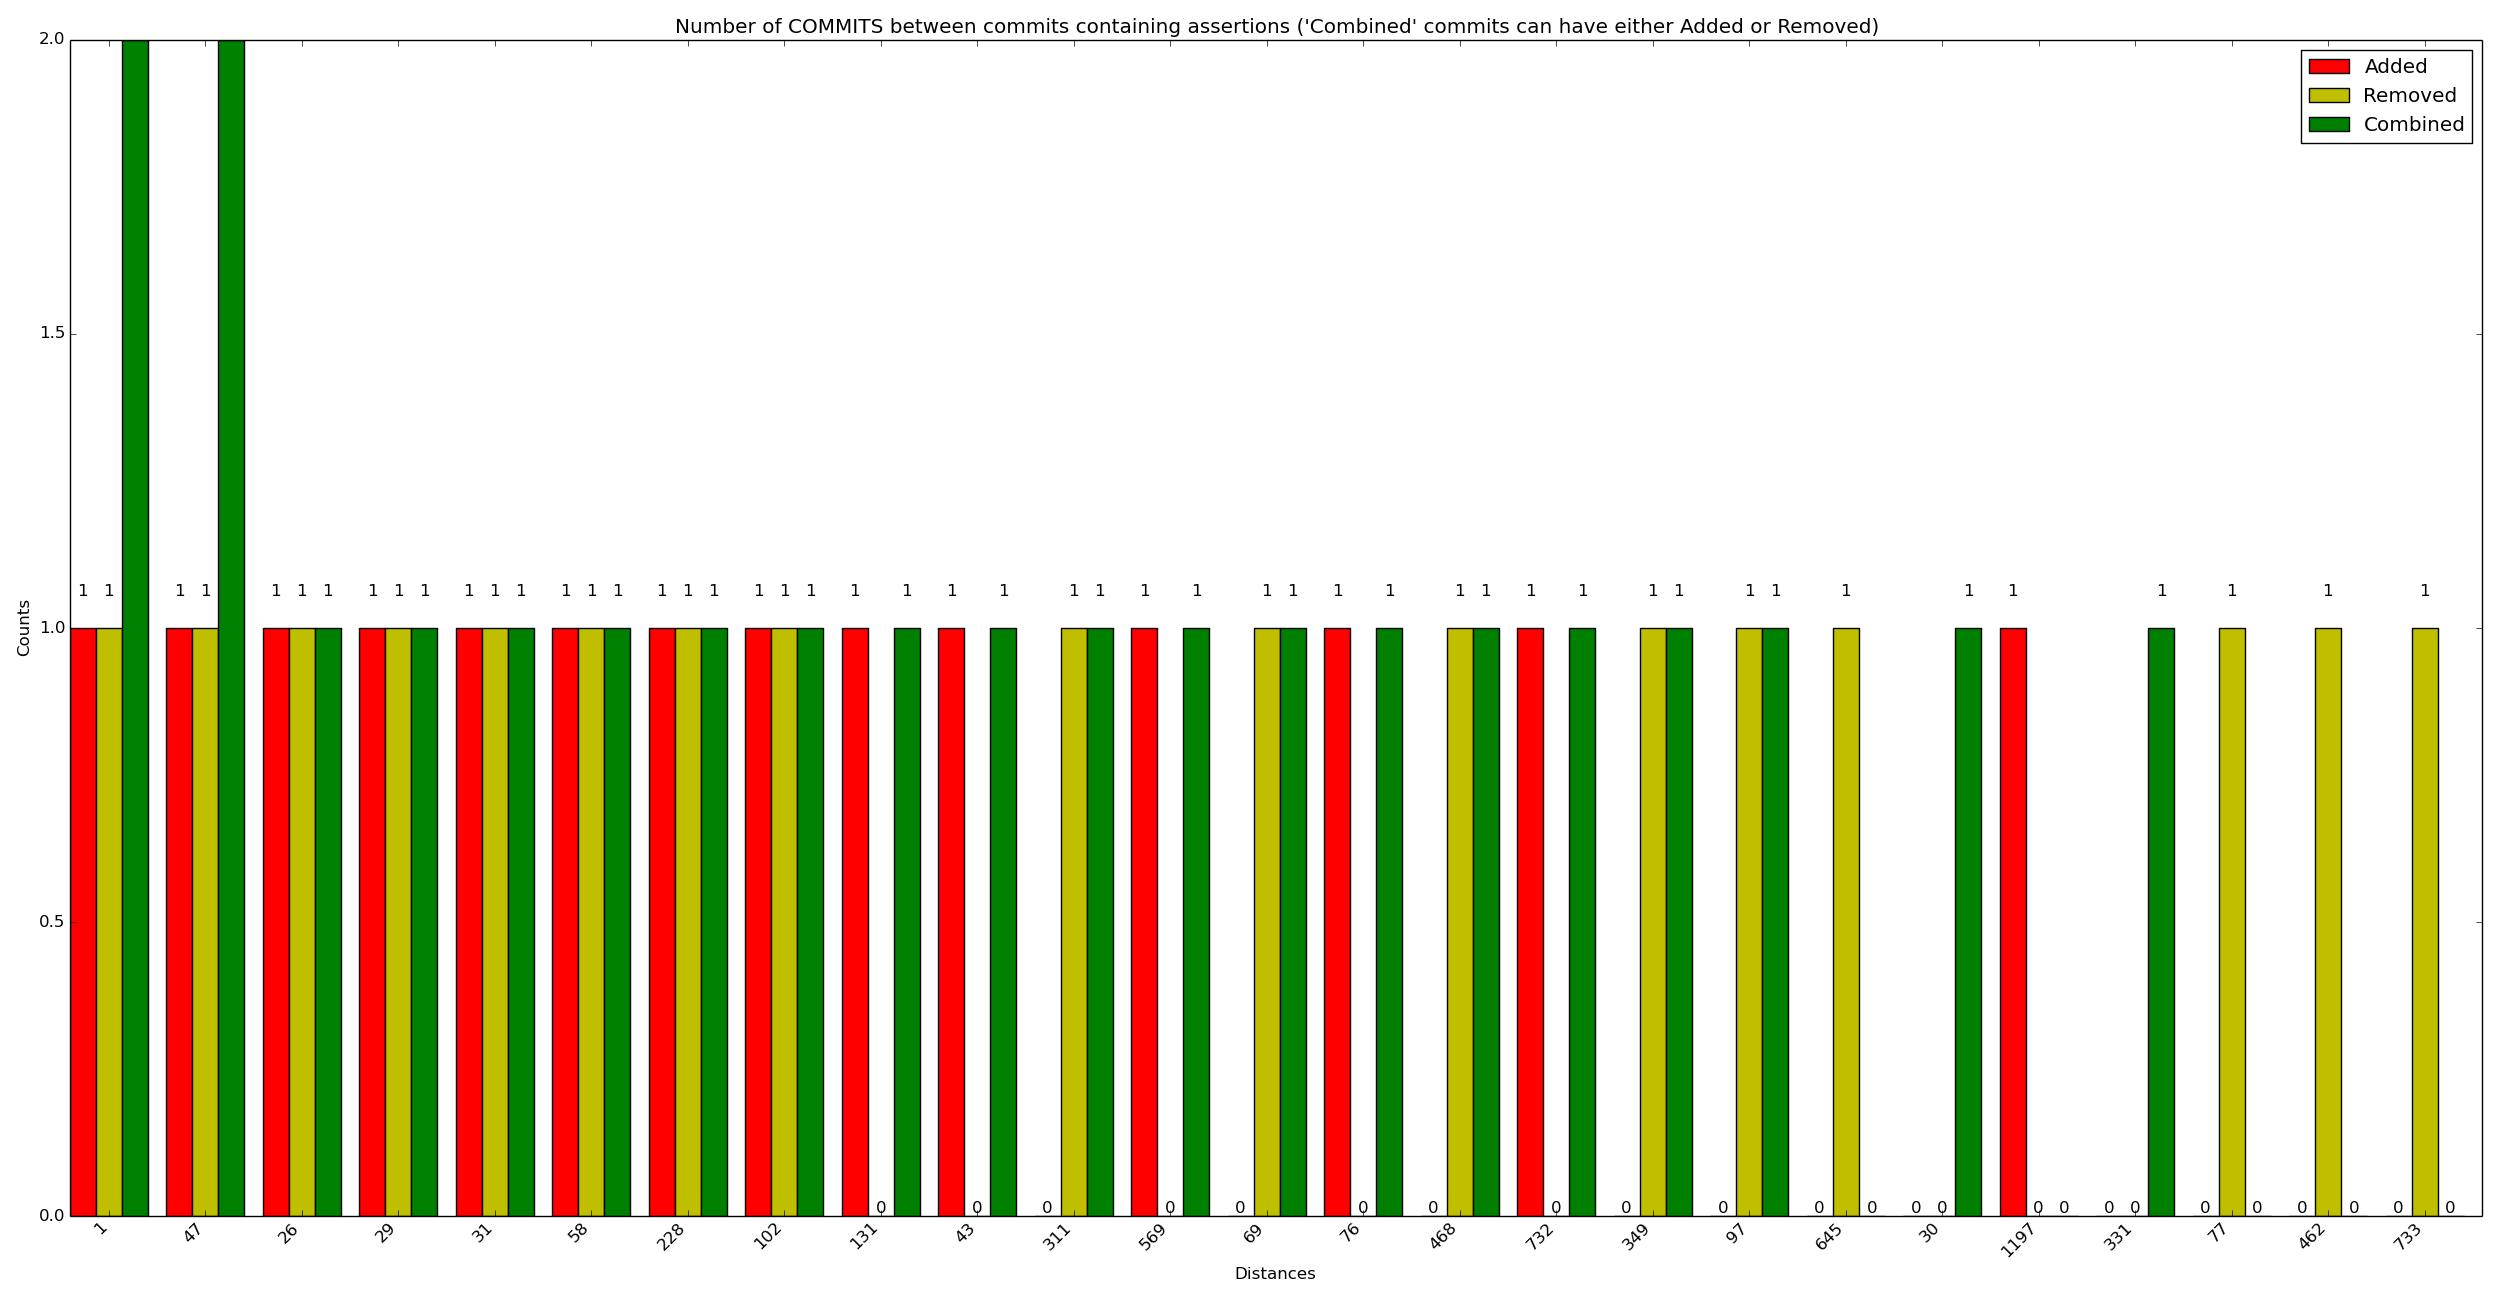

The data file committed next to this chart (first rows):
x_val, y_added, y_removed, y_combined
1, 1, 1, 2
47, 1, 1, 2
26, 1, 1, 1
29, 1, 1, 1
31, 1, 1, 1
58, 1, 1, 1
228, 1, 1, 1
102, 1, 1, 1
131, 1, 0, 1
43, 1, 0, 1
311, 0, 1, 1
569, 1, 0, 1
69, 0, 1, 1
76, 1, 0, 1
468, 0, 1, 1
732, 1, 0, 1
349, 0, 1, 1
97, 0, 1, 1
645, 0, 1, 0
30, 0, 0, 1
1197, 1, 0, 0
331, 0, 0, 1
77, 0, 1, 0
462, 0, 1, 0
733, 0, 1, 0
476, 1, 0, 0
